Photos from the image-classification dataset "data" in the GitHub repository rsobralm/Projeto-IA. Its 5 classes are: bottle, can, cigarette, plastic bag and wrapper, straw.

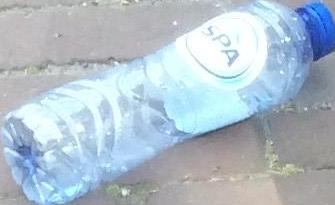
Label: bottle

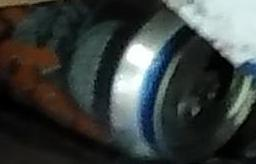
Label: can

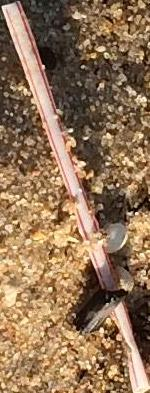
Label: straw

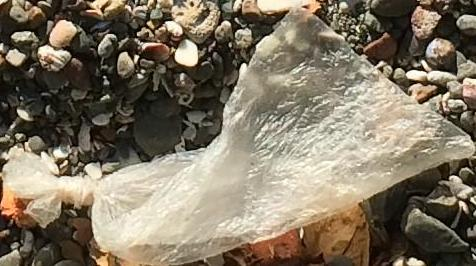
Label: plastic bag and wrapper

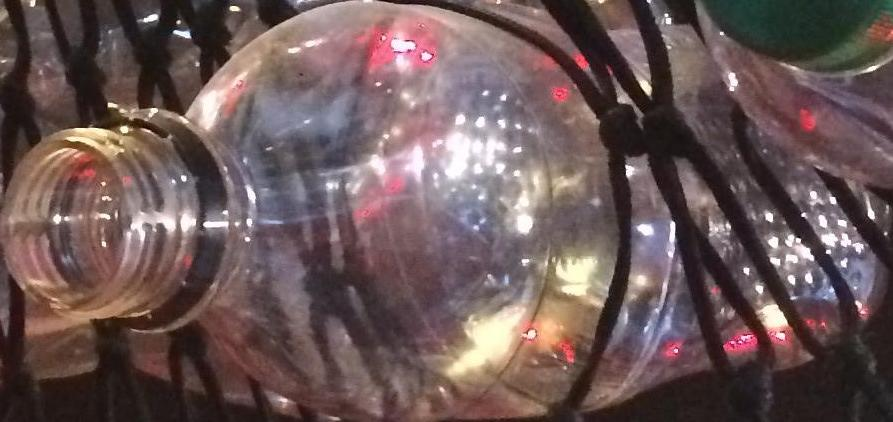
Label: bottle

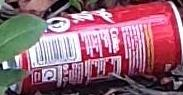
Label: can
